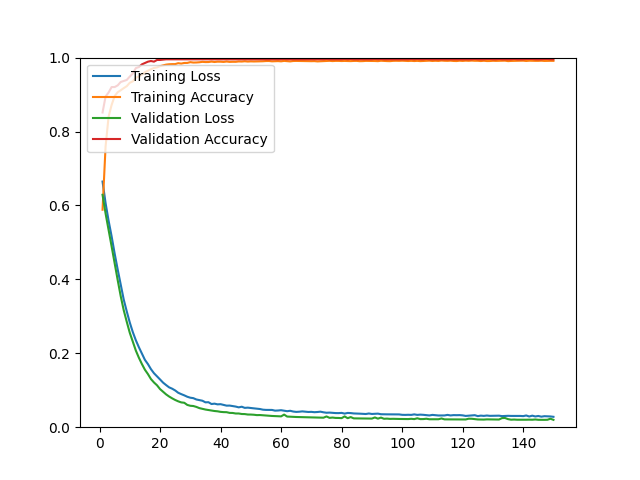

Data behind this chart, as committed beside it:
epoch, loss, acc, val_loss, val_acc
1, 0.6646, 0.5884, 0.6288, 0.8515
2, 0.6064, 0.7594, 0.5783, 0.8946
3, 0.5586, 0.8402, 0.5342, 0.9056
4, 0.5163, 0.8720, 0.4891, 0.9203
5, 0.4698, 0.8960, 0.4430, 0.9203
6, 0.4269, 0.9063, 0.3982, 0.9248
7, 0.3861, 0.9116, 0.3547, 0.9340
8, 0.3453, 0.9174, 0.3165, 0.9368
9, 0.3133, 0.9227, 0.2852, 0.9395
10, 0.2832, 0.9319, 0.2554, 0.9487
11, 0.2573, 0.9358, 0.2318, 0.9569
12, 0.2353, 0.9453, 0.2074, 0.9716
13, 0.2165, 0.9493, 0.1881, 0.9743
14, 0.1992, 0.9540, 0.1710, 0.9817
15, 0.1822, 0.9605, 0.1555, 0.9853
16, 0.1707, 0.9646, 0.1437, 0.9890
17, 0.1570, 0.9685, 0.1302, 0.9908
18, 0.1460, 0.9720, 0.1210, 0.9890
19, 0.1378, 0.9735, 0.1134, 0.9936
20, 0.1292, 0.9769, 0.1031, 0.9936
21, 0.1206, 0.9791, 0.0961, 0.9945
22, 0.1140, 0.9810, 0.0888, 0.9954
23, 0.1078, 0.9820, 0.0830, 0.9954
24, 0.1042, 0.9824, 0.0781, 0.9954
25, 0.0994, 0.9824, 0.0737, 0.9954
26, 0.0932, 0.9849, 0.0700, 0.9954
27, 0.0895, 0.9838, 0.0671, 0.9954
28, 0.0862, 0.9855, 0.0661, 0.9954
29, 0.0824, 0.9856, 0.0603, 0.9954
30, 0.0798, 0.9877, 0.0580, 0.9954
31, 0.0786, 0.9866, 0.0573, 0.9954
32, 0.0750, 0.9868, 0.0549, 0.9954
33, 0.0732, 0.9874, 0.0516, 0.9954
34, 0.0716, 0.9885, 0.0497, 0.9954
35, 0.0673, 0.9879, 0.0478, 0.9954
36, 0.0676, 0.9880, 0.0465, 0.9954
37, 0.0627, 0.9892, 0.0451, 0.9954
38, 0.0637, 0.9881, 0.0438, 0.9954
39, 0.0618, 0.9890, 0.0430, 0.9954
40, 0.0623, 0.9889, 0.0415, 0.9954
41, 0.0602, 0.9883, 0.0408, 0.9954
42, 0.0583, 0.9894, 0.0406, 0.9954
43, 0.0585, 0.9884, 0.0387, 0.9954
44, 0.0573, 0.9887, 0.0385, 0.9954
45, 0.0558, 0.9886, 0.0371, 0.9954
46, 0.0537, 0.9896, 0.0371, 0.9954
47, 0.0554, 0.9893, 0.0357, 0.9954
48, 0.0523, 0.9901, 0.0355, 0.9954
49, 0.0529, 0.9893, 0.0343, 0.9954
50, 0.0518, 0.9898, 0.0342, 0.9954
51, 0.0510, 0.9895, 0.0337, 0.9954
52, 0.0502, 0.9897, 0.0327, 0.9954
53, 0.0492, 0.9900, 0.0329, 0.9954
54, 0.0474, 0.9901, 0.0322, 0.9954
55, 0.0468, 0.9907, 0.0312, 0.9954
56, 0.0469, 0.9908, 0.0308, 0.9954
57, 0.0467, 0.9899, 0.0304, 0.9954
58, 0.0448, 0.9902, 0.0301, 0.9954
59, 0.0452, 0.9905, 0.0298, 0.9954
60, 0.0460, 0.9899, 0.0293, 0.9954
... 90 more rows
